5-way image classification set "groundnut-leaf-diseases" from GitHub (doussou1999/groundnut-leaf-diseases); label vocabulary: alternaria leaf spot, healthy, leaf spot early and late, rosette, rust.

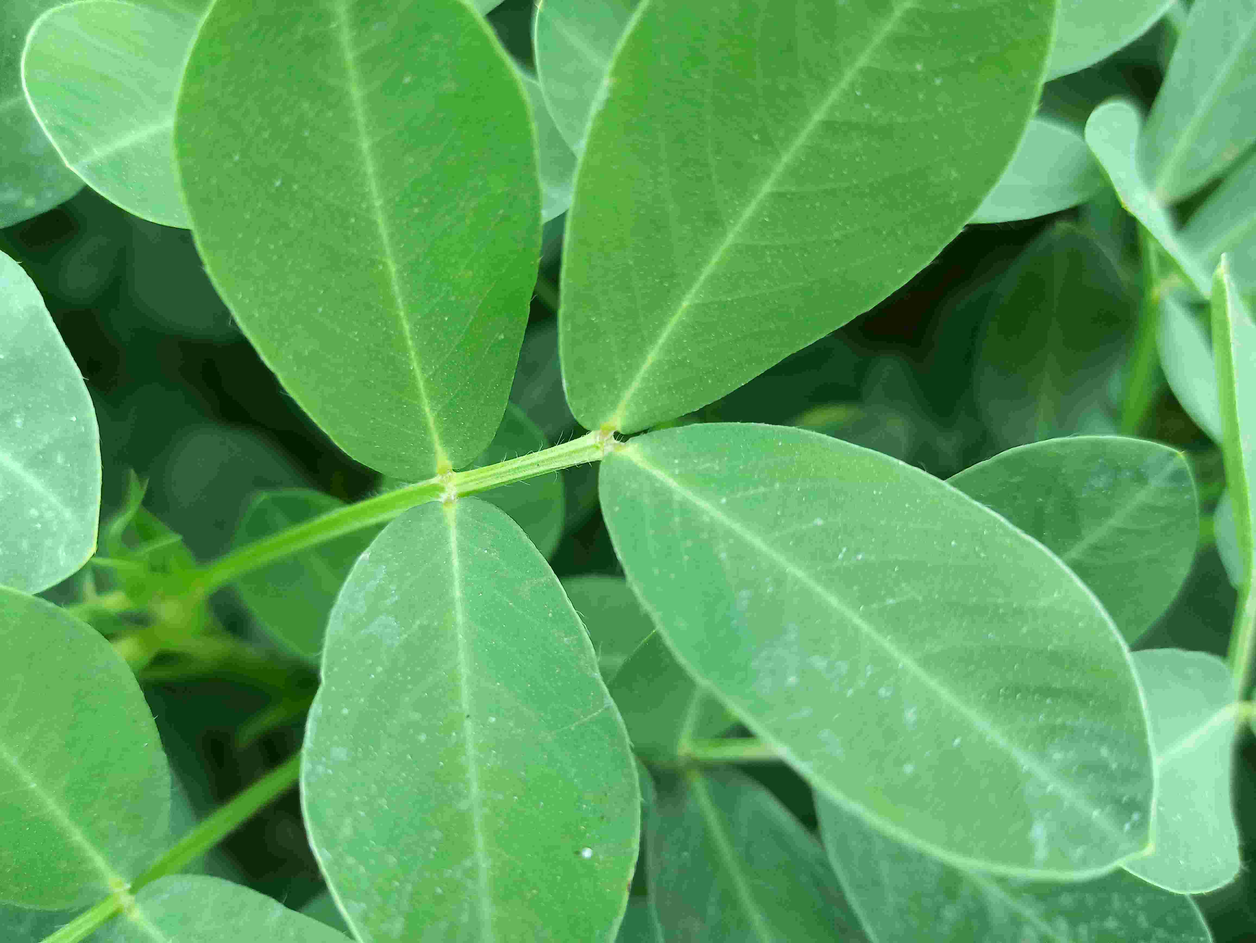
Label: healthy

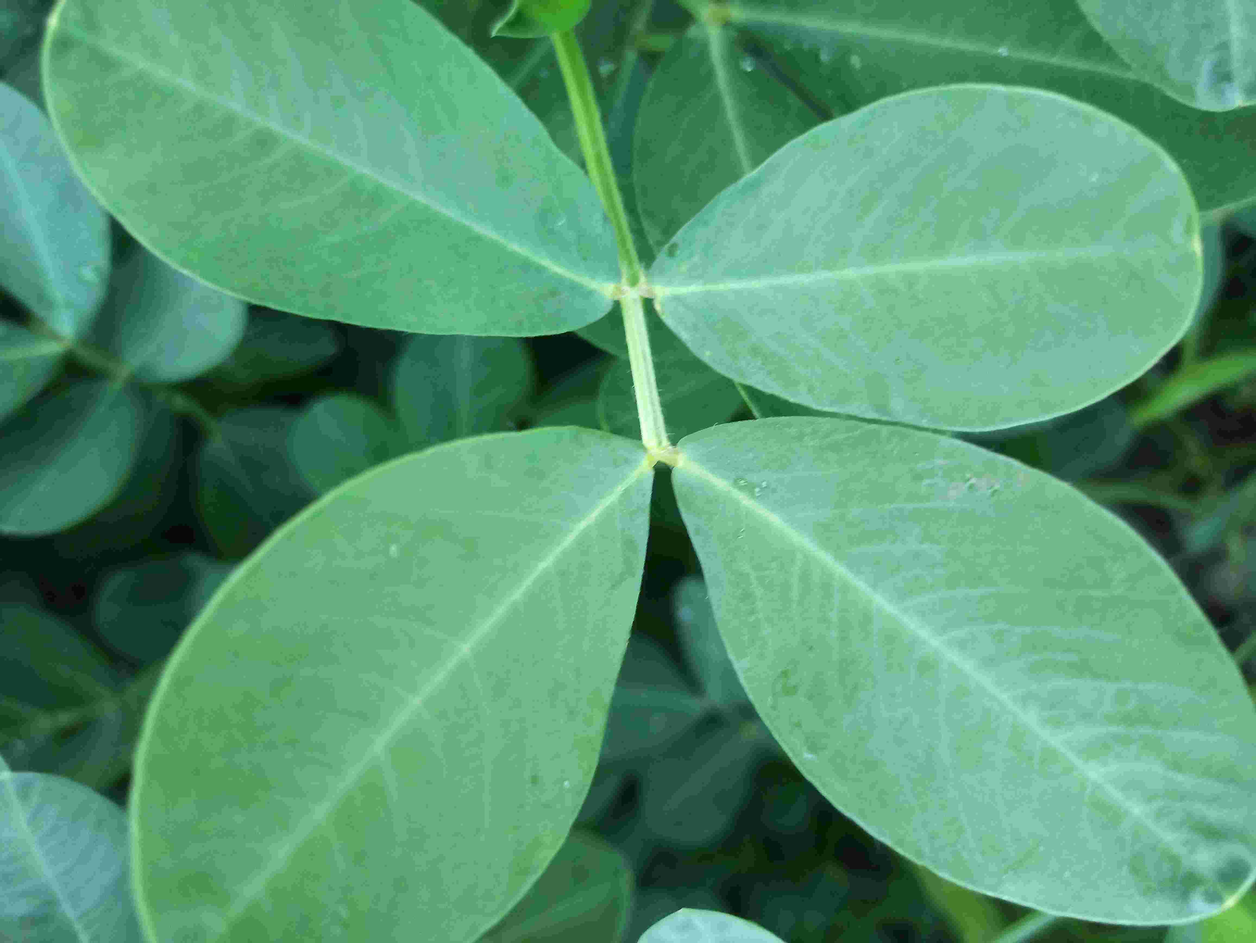
Label: healthy

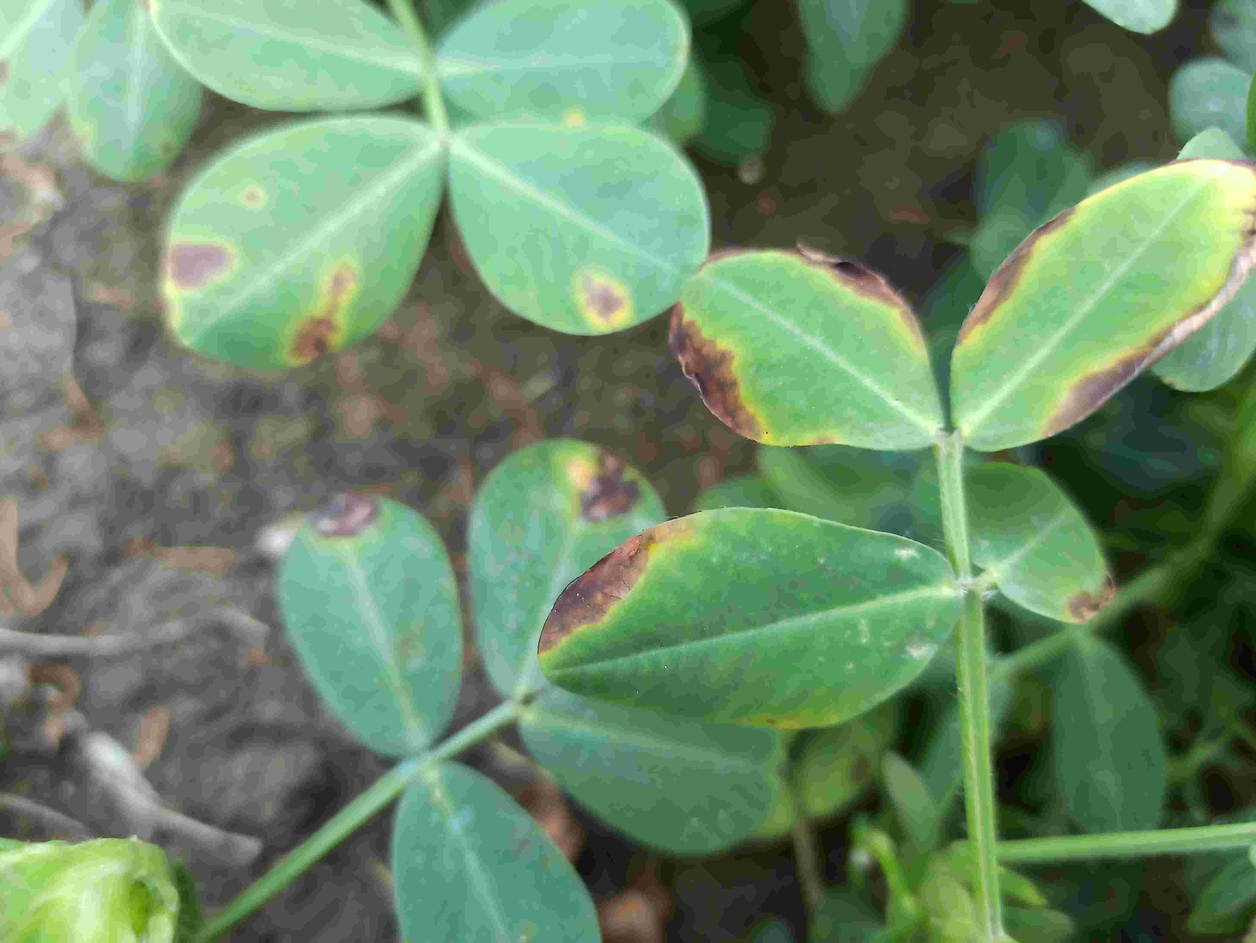
Label: alternaria leaf spot

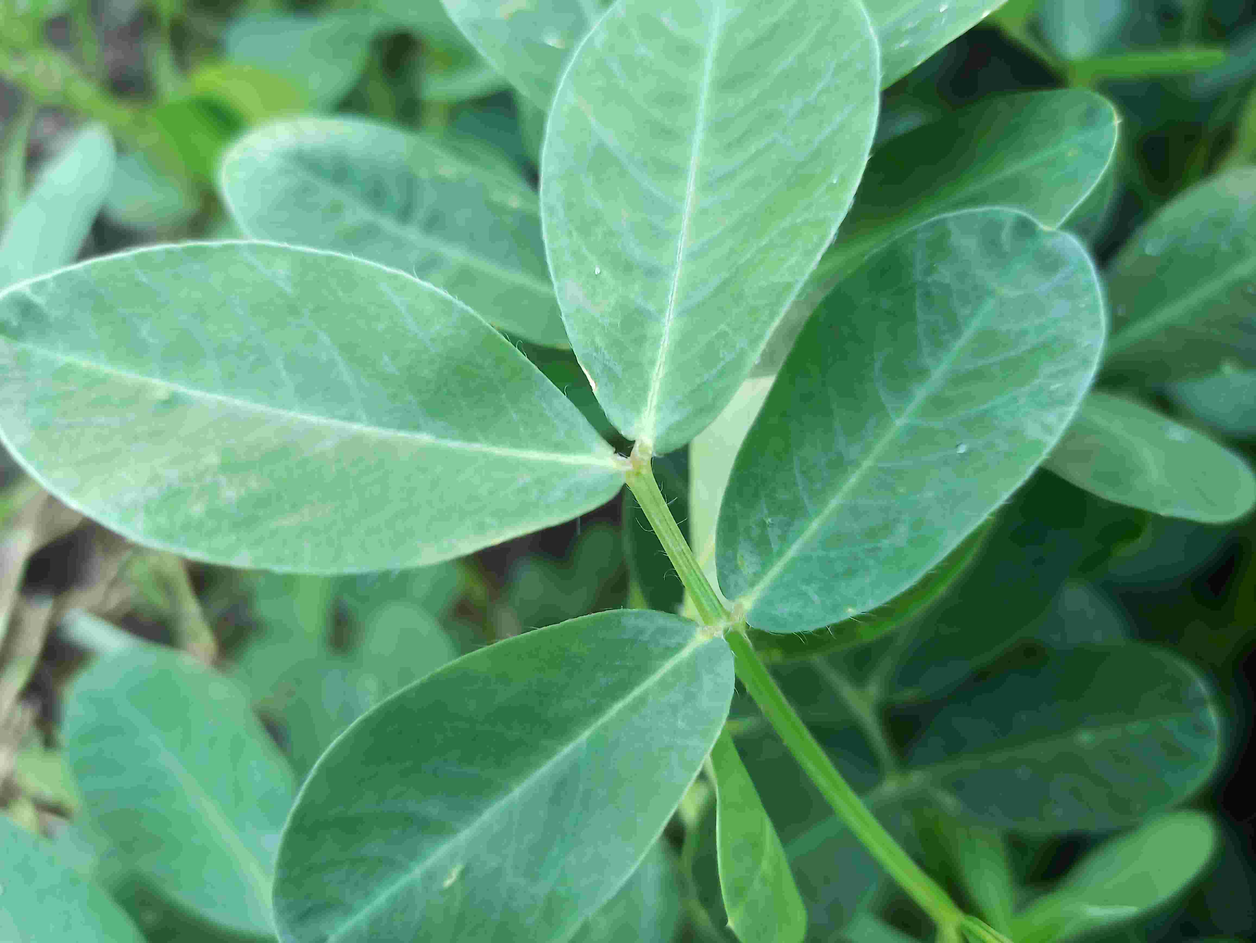
Label: healthy

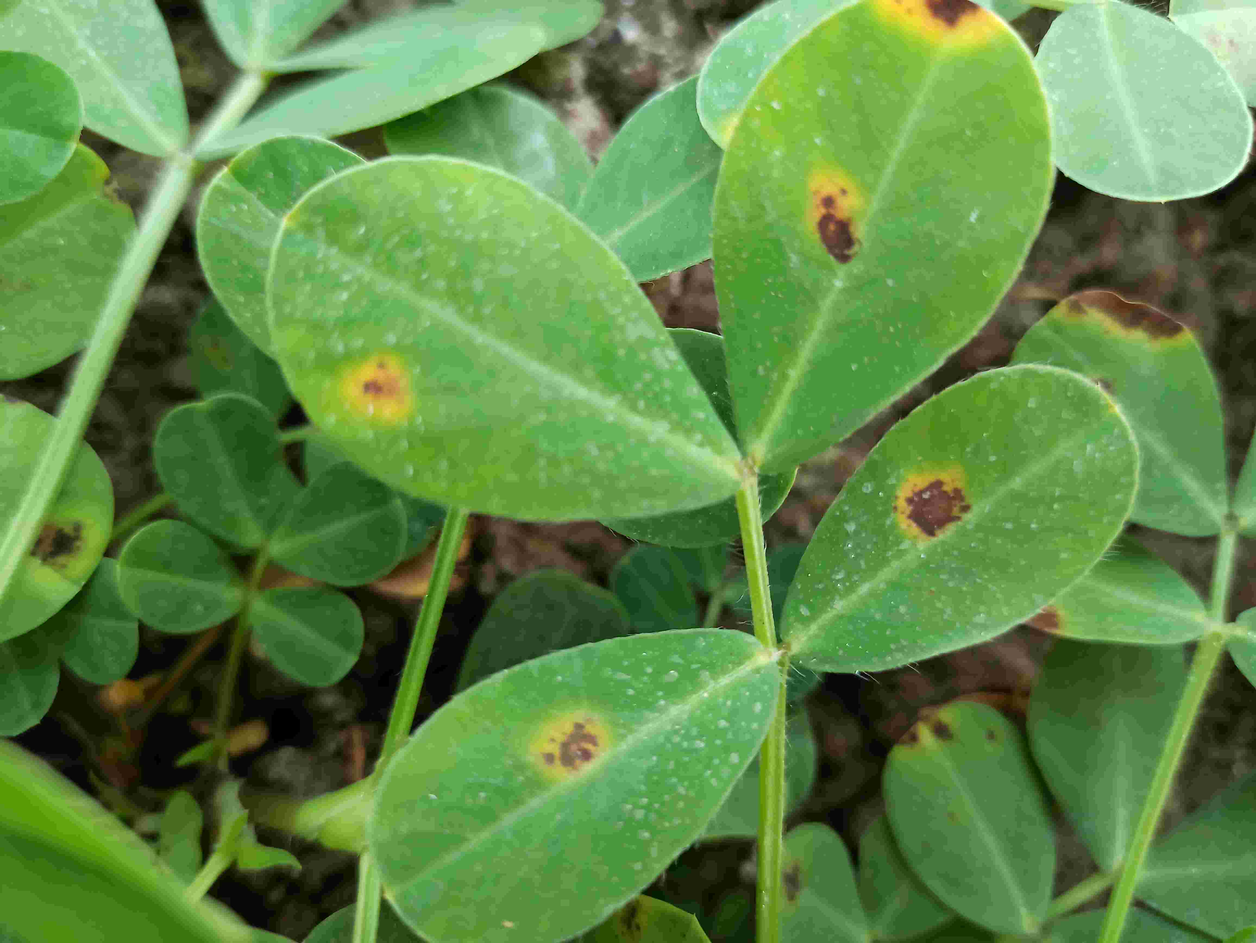
Label: leaf spot early and late

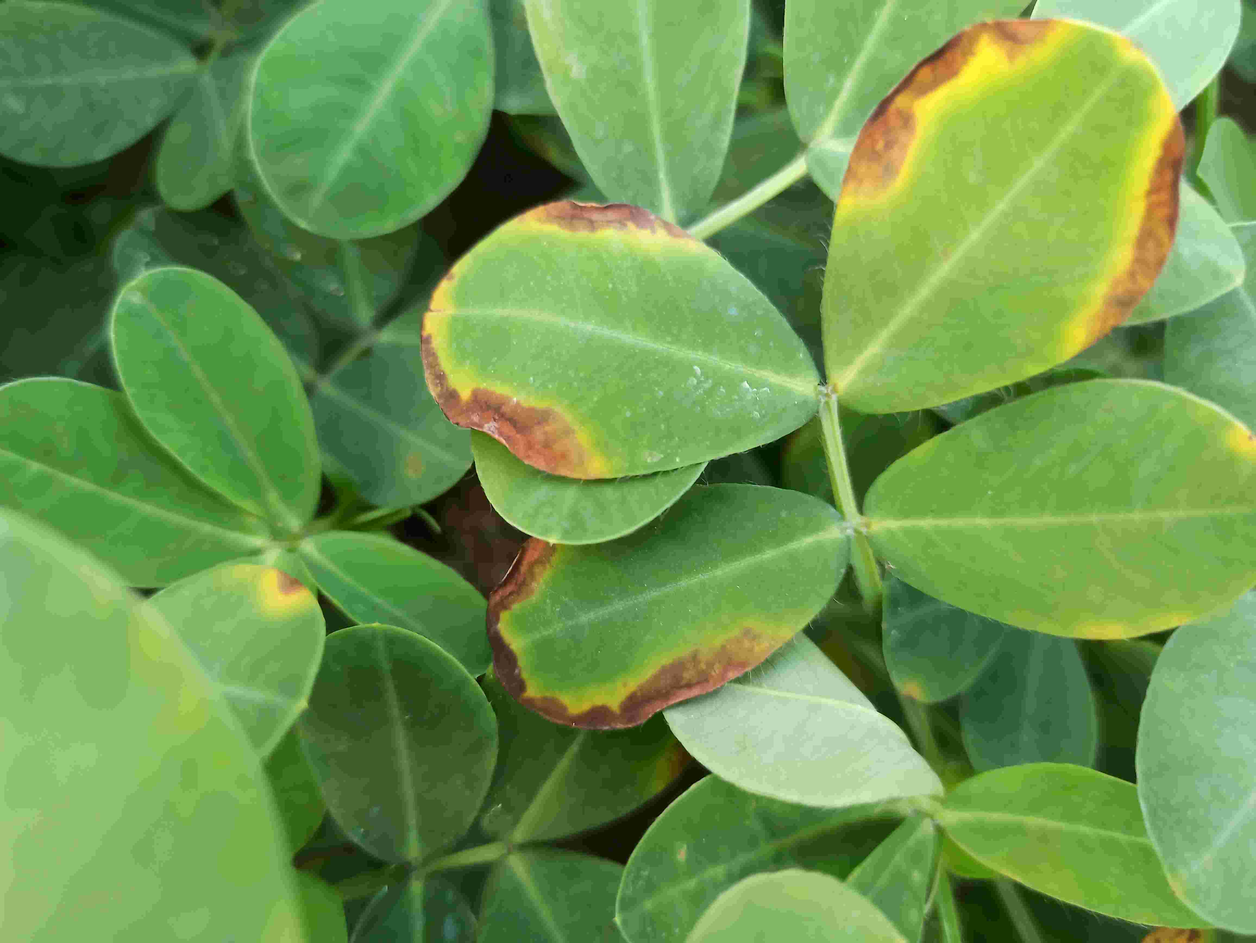
Label: alternaria leaf spot
